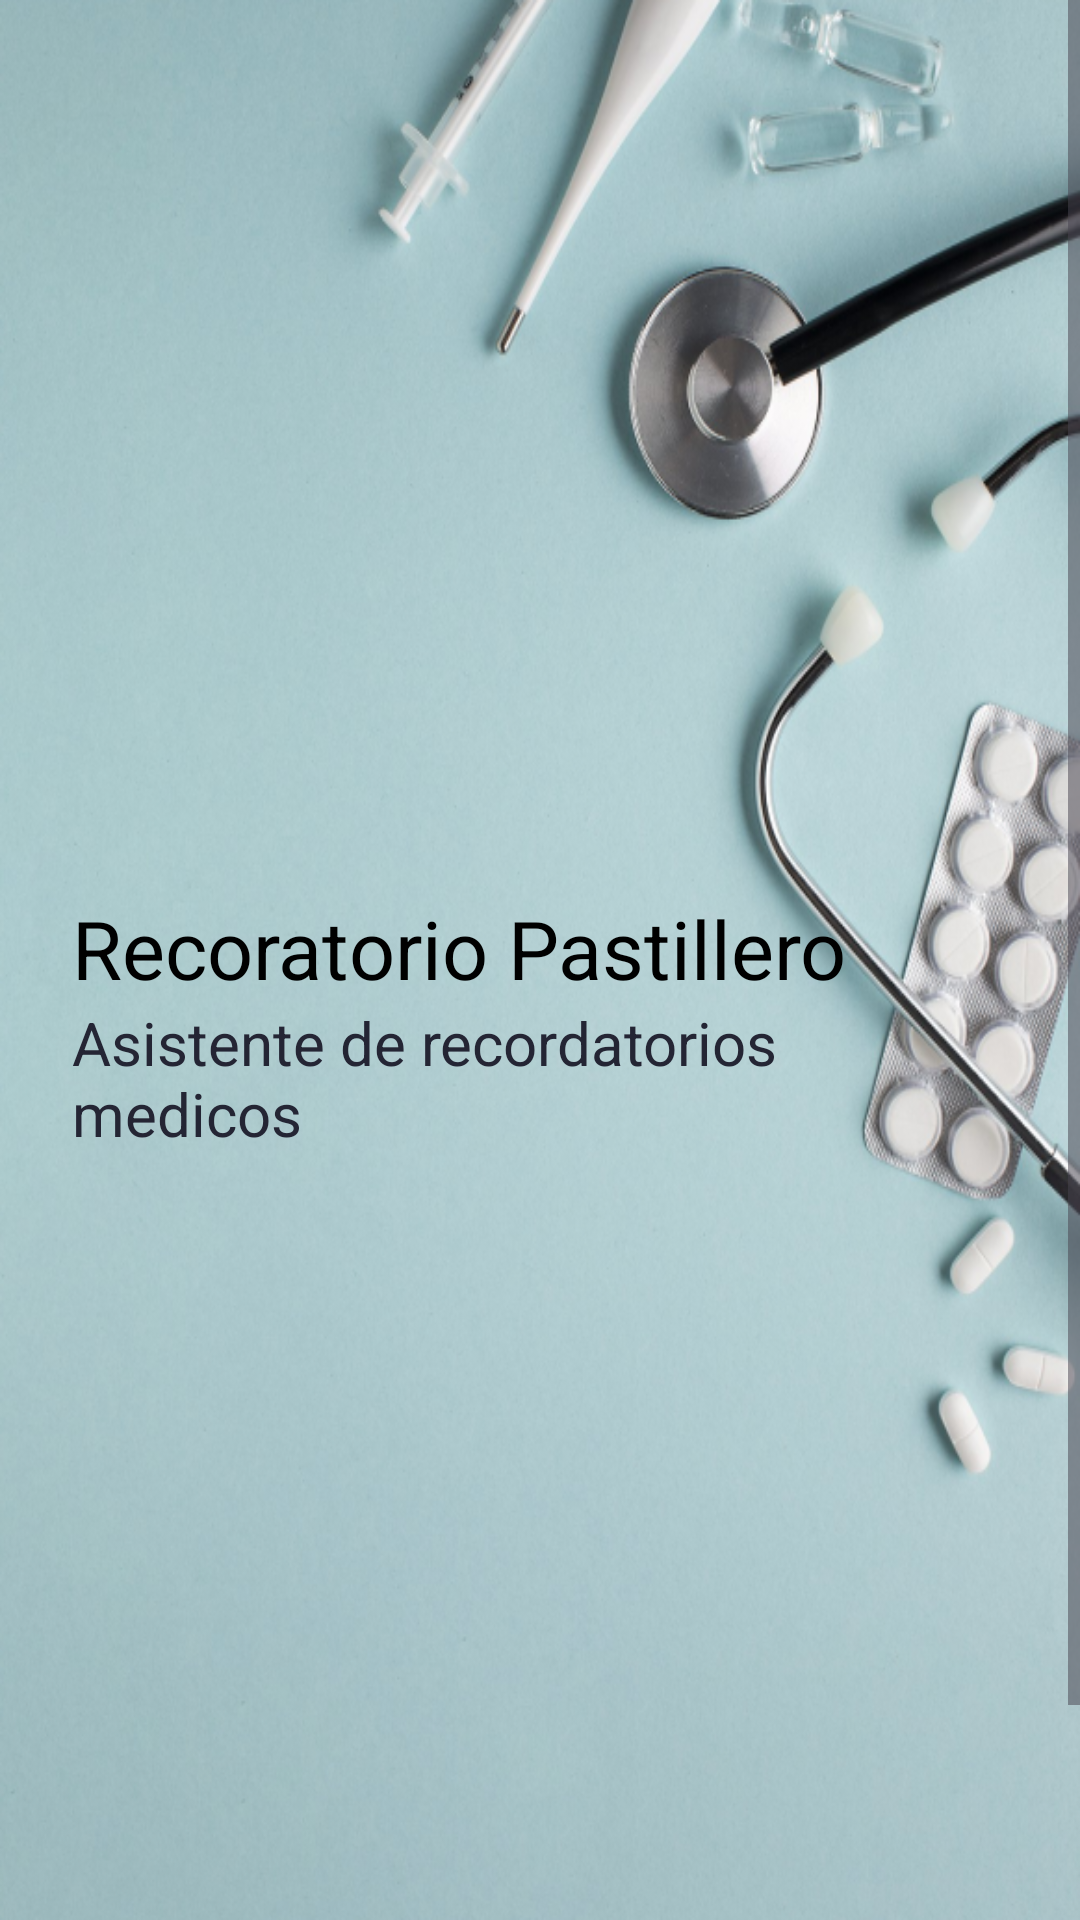

Layout XML and referenced resources for this Android screen:
<!-- AndroidManifest.xml: application theme Theme.Proyecto_Pastilla -->
<!-- res/layout/activity_intro.xml -->
<?xml version="1.0" encoding="utf-8"?>
<androidx.constraintlayout.widget.ConstraintLayout xmlns:android="http://schemas.android.com/apk/res/android"
    xmlns:app="http://schemas.android.com/apk/res-auto"
    xmlns:tools="http://schemas.android.com/tools"
    android:layout_width="match_parent"
    android:layout_height="match_parent"
    android:background="@drawable/background"
    tools:context="proyecto_pastilla.Activities.IntroActivity">

    <ScrollView
        android:layout_width="match_parent"
        android:layout_height="match_parent" >

        <LinearLayout
            android:layout_width="match_parent"
            android:layout_height="wrap_content"
            android:orientation="vertical">

            <androidx.constraintlayout.widget.ConstraintLayout
                android:layout_width="match_parent"
                android:layout_height="match_parent">

                <ImageView
                    android:id="@+id/imageView2"
                    android:layout_width="0dp"
                    android:layout_height="200dp"
                    app:layout_constraintBottom_toBottomOf="parent"
                    app:layout_constraintEnd_toEndOf="parent"
                    app:layout_constraintHorizontal_bias="0.0"
                    app:layout_constraintStart_toStartOf="parent" />
            </androidx.constraintlayout.widget.ConstraintLayout>

            <LinearLayout
                android:layout_width="match_parent"
                android:layout_height="match_parent"
                android:layout_marginTop="8dp"
                android:layout_marginStart="24dp"
                android:layout_marginEnd="24dp"
                android:orientation="vertical">

                <TextView
                    android:id="@+id/textView2"
                    android:layout_width="match_parent"
                    android:layout_height="wrap_content"
                    android:paddingTop="90dp"
                    android:text="Recoratorio Pastillero"
                    android:textColor="@color/black"
                    android:textSize="27sp"/>

                <TextView
                    android:layout_width="match_parent"
                    android:layout_height="match_parent"
                    android:text="Asistente de recordatorios medicos"
                    android:textColor="@color/dark_blue"
                    android:textSize="20sp"/>



                <ImageView
                    android:id="@+id/imageView3"
                    android:layout_width="0dp"
                    android:layout_height="280dp"
                    app:layout_constraintBottom_toBottomOf="parent"
                    app:layout_constraintEnd_toEndOf="parent"
                    app:layout_constraintHorizontal_bias="0.0"
                    app:layout_constraintStart_toStartOf="parent" />

                <androidx.appcompat.widget.AppCompatButton
                    android:id="@+id/getInBtn"
                    style="@android:style/Widget.Button"
                    android:layout_marginTop="8dp"
                    android:layout_width="match_parent"
                    android:layout_height="wrap_content"
                    android:text="Iniciar Sesión"
                    android:textStyle="bold"
                    android:background="@drawable/white_buttonbg"
                    android:textColor="@color/grey"
                    android:textSize="18sp"
                    tools:ignore="HardcodedText" />

            </LinearLayout>

        </LinearLayout>
    </ScrollView>
</androidx.constraintlayout.widget.ConstraintLayout>
<!-- resources referenced by this layout -->
<resources>
  <color name="black">#FF000000</color>
  <color name="dark_blue">#242534</color>
  <color name="grey">#043851</color>
  <!-- drawable background: png bitmap (drawable, 627191 bytes) -->
  <!-- drawable white_buttonbg (drawable) -->
  <?xml version="1.0" encoding="utf-8"?>
  
  <selector xmlns:android="http://schemas.android.com/apk/res/android">
  <item>
      <shape android:shape="rectangle">
          <solid android:color="@color/turquoise">
  
          </solid>
              <corners android:radius="50dp">
  
              </corners>
      </shape>
  </item>
  </selector>
  <style name="Theme.Proyecto_Pastilla" parent="Base.Theme.Proyecto_Pastilla" />
  <color name="turquoise">#40E0D0</color>
  <style name="Base.Theme.Proyecto_Pastilla" parent="Theme.Material3.DayNight.NoActionBar">
          
          
      </style>
</resources>
